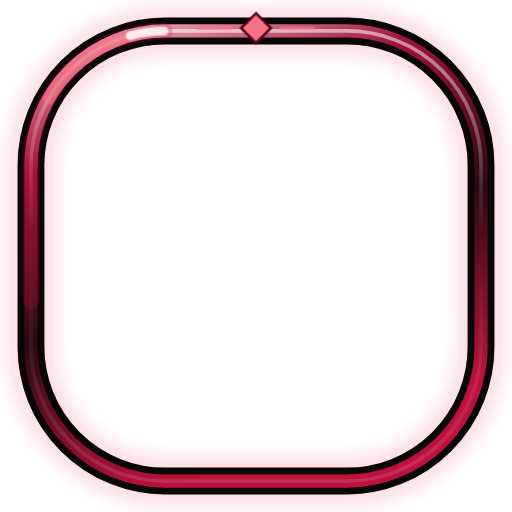
t = 0.00 s
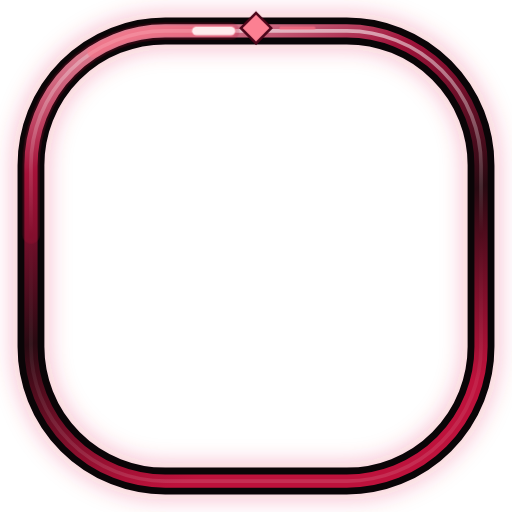
t = 0.60 s
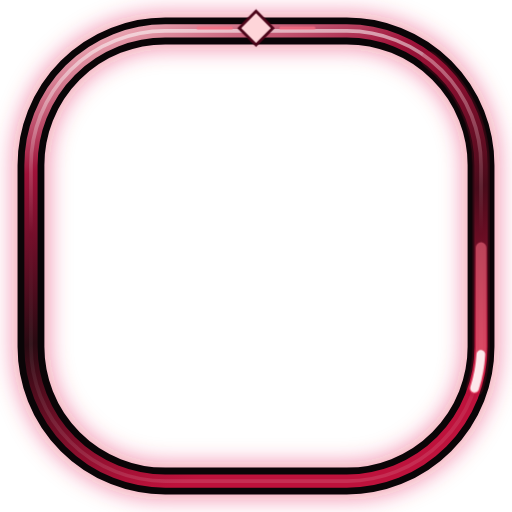
t = 1.80 s
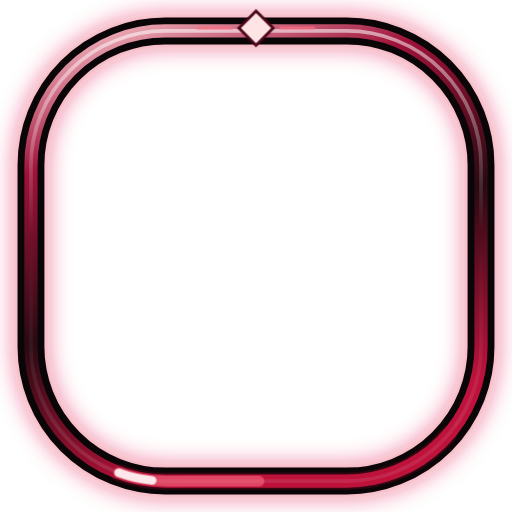
t = 2.40 s
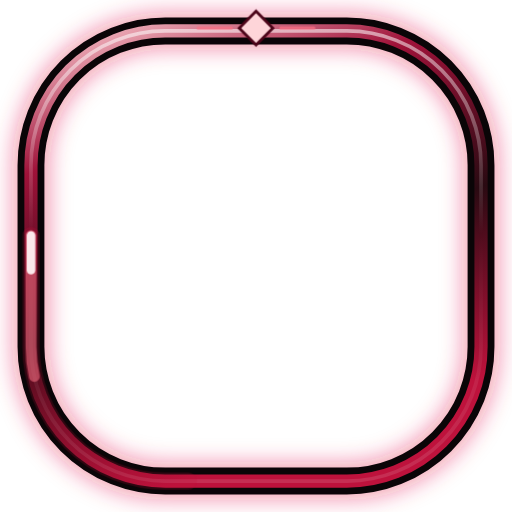
t = 3.00 s
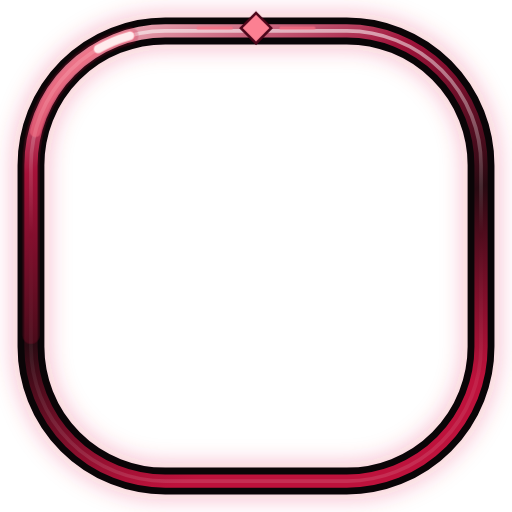
t = 4.20 s

The animated SVG that drew these frames (rendered in a browser with its animation timeline set to each time). Animation: 5 CSS @keyframes rules; one cycle of 4.80 s, repeats indefinitely.

<svg xmlns="http://www.w3.org/2000/svg" viewBox="0 0 124 124"><style>:root{--g0:0.22;--g1:0.44}.halo{animation:breathe 4.8s ease-in-out infinite}@keyframes breathe{0%,100%{stroke-opacity:var(--g0)}50%{stroke-opacity:var(--g1)}}.c0{animation:nocturneframe0 4.8s cubic-bezier(.45,.05,.35,.95) infinite}@keyframes nocturneframe0{to{stroke-dashoffset:-78}}.c1{animation:nocturneframe1 4.8s cubic-bezier(.45,.05,.35,.95) infinite}@keyframes nocturneframe1{to{stroke-dashoffset:-91}}.c2{animation:nocturneframe2 4.8s cubic-bezier(.45,.05,.35,.95) infinite}@keyframes nocturneframe2{to{stroke-dashoffset:-97.8}}.gem{transform-box:fill-box;transform-origin:center;animation:gem 4.8s ease-in-out infinite}@keyframes gem{50%{fill:#FFE4E6;transform:scale(1.15)}}</style><defs>
  <filter id="soft" x="-20%" y="-20%" width="140%" height="140%"><feGaussianBlur stdDeviation="2.6"/></filter>
  <linearGradient id="metal" x1="0" y1="0" x2="0.35" y2="1"><stop offset="0" stop-color="#FECDD3"/><stop offset="0.28" stop-color="#9F1239"/><stop offset="0.62" stop-color="#2A0A12"/><stop offset="1" stop-color="#BE123C"/></linearGradient>
  <linearGradient id="hair" x1="0" y1="0" x2="0" y2="1"><stop offset="0" stop-color="#FFFFFF" stop-opacity=".55"/><stop offset=".45" stop-color="#FFFFFF" stop-opacity="0"/><stop offset="1" stop-color="#FFFFFF" stop-opacity=".12"/></linearGradient></defs><rect x="7.5" y="7.5" width="109" height="109" rx="32.5" class="halo" fill="none" stroke="#E11D48" stroke-opacity="0.22" stroke-width="9" filter="url(#soft)"/><rect x="7.5" y="7.5" width="109" height="109" rx="32.5" fill="none" stroke="#0A0507" stroke-width="6.5"/><rect x="7.5" y="7.5" width="109" height="109" rx="32.5" fill="none" stroke="url(#metal)" stroke-width="3.2"/><rect x="7.5" y="7.5" width="109" height="109" rx="32.5" fill="none" stroke="url(#hair)" stroke-width="0.9" transform="translate(0 0)"/><path class="gem" d="M62 3.2l3.6 3.6-3.6 3.6-3.6-3.6z" fill="#FB7185" stroke="#4C0519" stroke-width=".6"/><path d="M48 6.8h8M68 6.8h8" stroke="#FB7185" stroke-opacity=".7" stroke-width=".8" stroke-linecap="round"/><rect x="7.5" y="7.5" width="109" height="109" rx="32.5" class="c c0" pathLength="100" fill="none" stroke="#BE123C" stroke-opacity="0.22" stroke-width="4.2" stroke-linecap="round" stroke-dasharray="22 78" stroke-dashoffset="22"/><rect x="7.5" y="7.5" width="109" height="109" rx="32.5" class="c c1" pathLength="100" fill="none" stroke="#FB7185" stroke-opacity="0.55" stroke-width="2.6" stroke-linecap="round" stroke-dasharray="9 91" stroke-dashoffset="9"/><rect x="7.5" y="7.5" width="109" height="109" rx="32.5" class="c c2" pathLength="100" fill="none" stroke="#FFF1F2" stroke-opacity="0.95" stroke-width="2.08" stroke-linecap="round" stroke-dasharray="2.2 97.8" stroke-dashoffset="2.2"/></svg>
